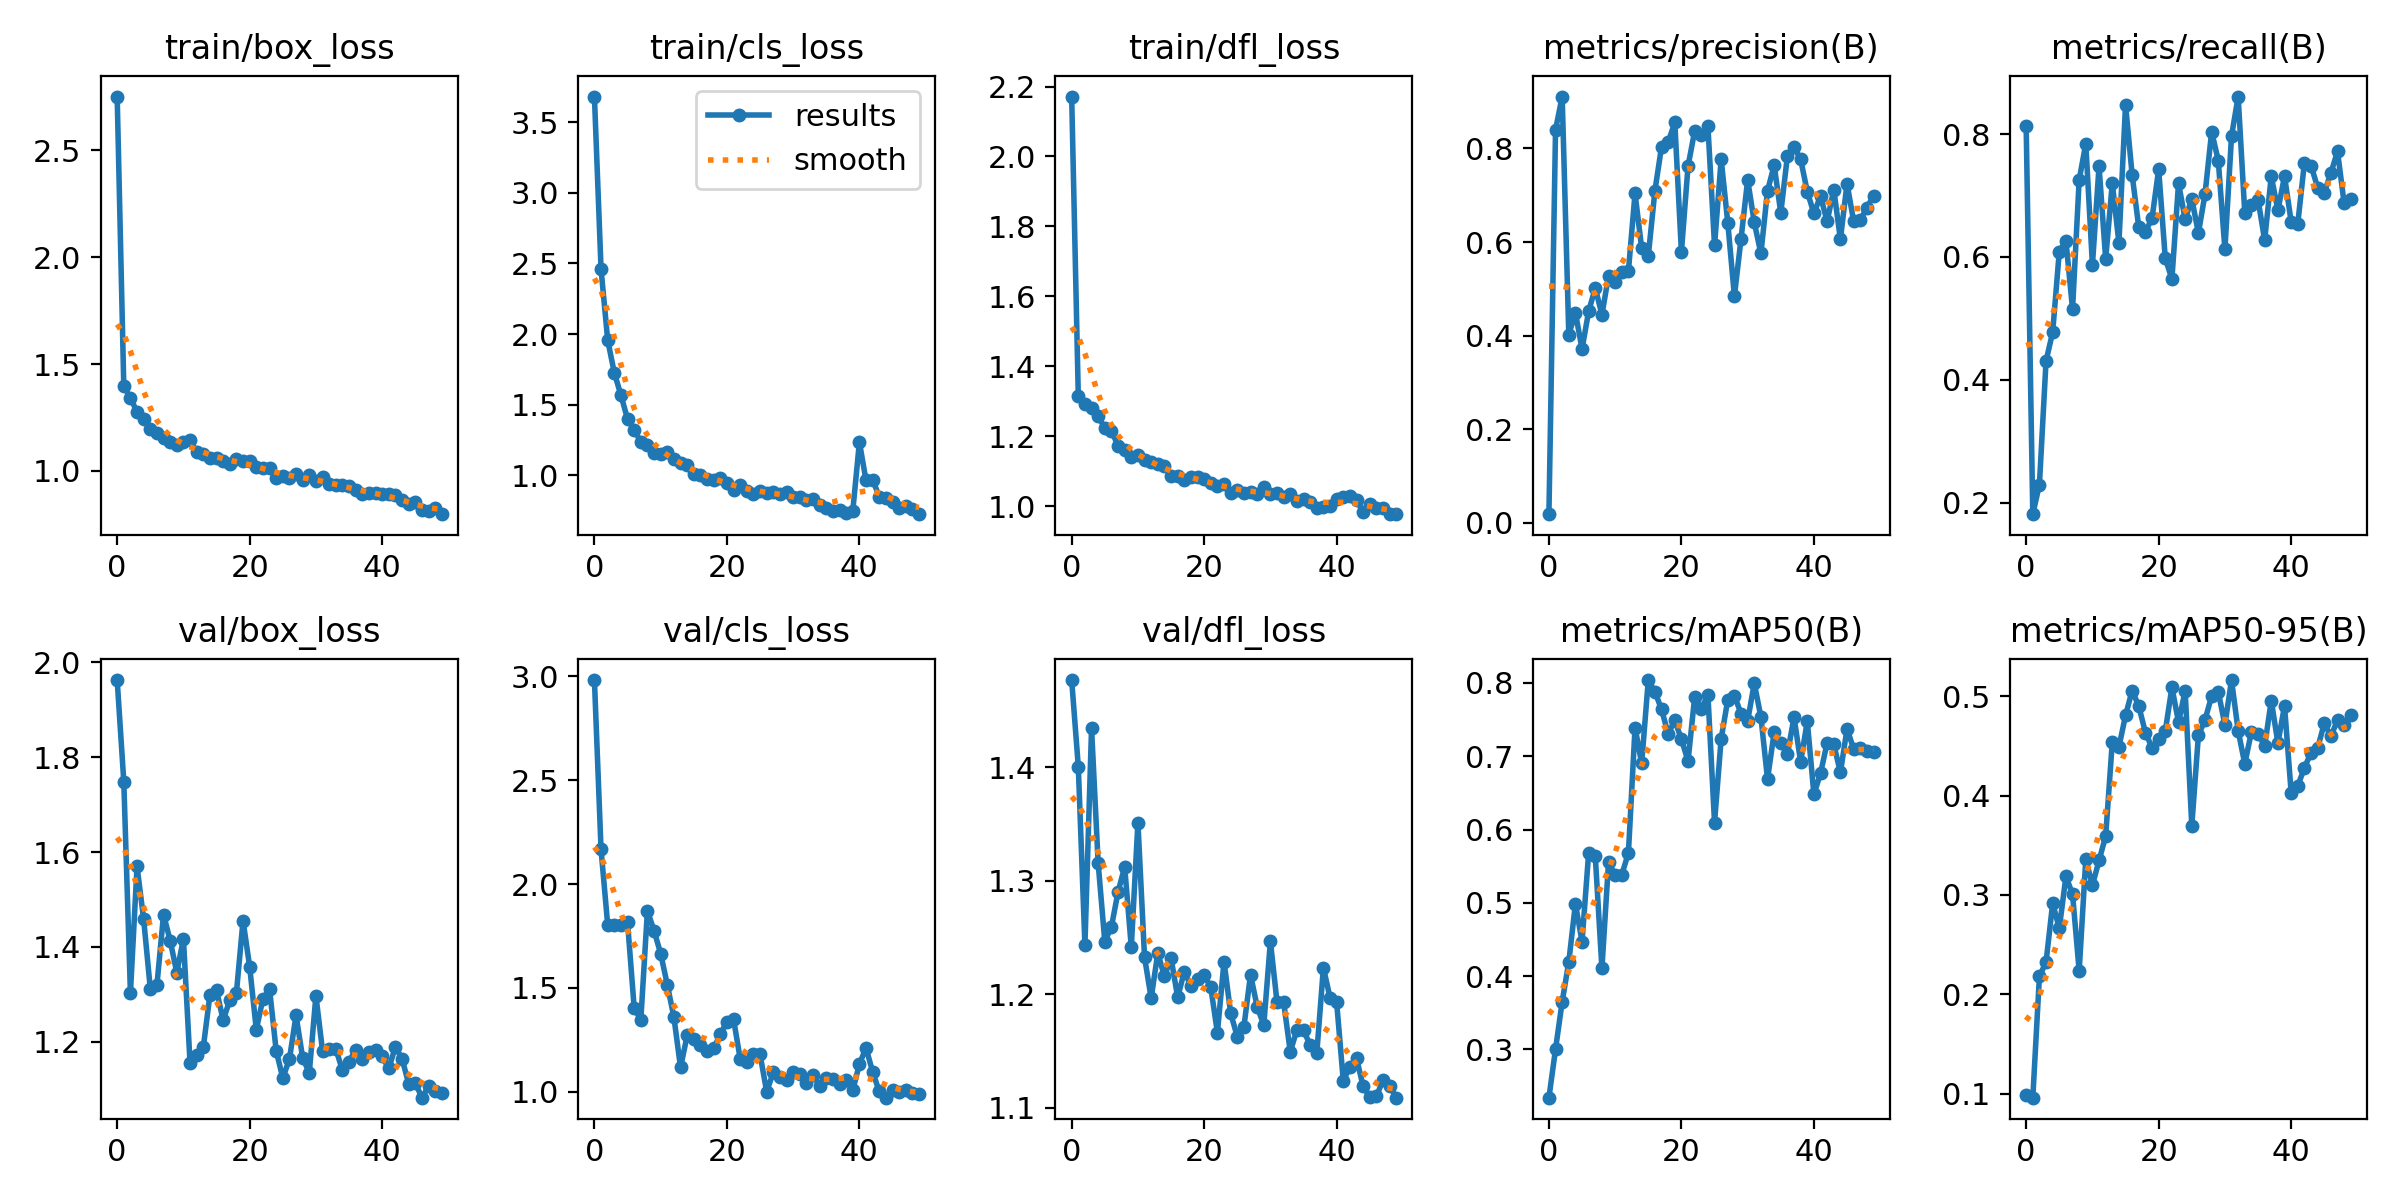

The data file committed next to this chart (first rows):
epoch, train/box_loss, train/cls_loss, train/dfl_loss, metrics/precision(B), metrics/recall(B), metrics/mAP50(B), metrics/mAP50-95(B), val/box_loss, val/cls_loss, val/dfl_loss, lr/pg0, lr/pg1, lr/pg2
0, 2.752, 3.683, 2.171, 0.0183, 0.8125, 0.2342, 0.09835, 1.963, 2.982, 1.477, 0.0001375, 0.0001375, 0.0001375
1, 1.396, 2.459, 1.314, 0.8402, 0.181, 0.3006, 0.09586, 1.748, 2.166, 1.401, 0.0002818, 0.0002818, 0.0002818
2, 1.343, 1.958, 1.292, 0.9109, 0.2292, 0.365, 0.2181, 1.303, 1.804, 1.243, 0.0004202, 0.0004202, 0.0004202
3, 1.276, 1.725, 1.282, 0.4023, 0.4306, 0.4194, 0.2324, 1.569, 1.804, 1.434, 0.0005526, 0.0005526, 0.0005526
4, 1.242, 1.567, 1.258, 0.4486, 0.4775, 0.4986, 0.2916, 1.458, 1.804, 1.315, 0.0006791, 0.0006791, 0.0006791
5, 1.196, 1.397, 1.223, 0.3715, 0.6088, 0.447, 0.2665, 1.312, 1.816, 1.246, 0.0007996, 0.0007996, 0.0007996
6, 1.179, 1.321, 1.216, 0.4522, 0.6266, 0.5684, 0.3186, 1.319, 1.404, 1.259, 0.0009143, 0.0009143, 0.0009143
7, 1.156, 1.236, 1.173, 0.5017, 0.515, 0.5634, 0.3009, 1.468, 1.345, 1.29, 0.001023, 0.001023, 0.001023
8, 1.138, 1.215, 1.16, 0.4448, 0.7255, 0.4107, 0.2235, 1.413, 1.871, 1.312, 0.001052, 0.001052, 0.001052
9, 1.119, 1.156, 1.141, 0.5272, 0.7844, 0.5555, 0.3361, 1.345, 1.775, 1.242, 0.001052, 0.001052, 0.001052
10, 1.135, 1.147, 1.146, 0.5147, 0.587, 0.5378, 0.3098, 1.417, 1.665, 1.351, 0.001027, 0.001027, 0.001027
11, 1.144, 1.161, 1.133, 0.5349, 0.7477, 0.5384, 0.3348, 1.155, 1.515, 1.233, 0.001002, 0.001002, 0.001002
12, 1.088, 1.111, 1.127, 0.538, 0.5967, 0.5681, 0.3593, 1.172, 1.358, 1.196, 0.0009778, 0.0009778, 0.0009778
13, 1.079, 1.083, 1.122, 0.704, 0.7199, 0.7391, 0.454, 1.188, 1.117, 1.236, 0.000953, 0.000953, 0.000953
14, 1.063, 1.07, 1.116, 0.5867, 0.6229, 0.6903, 0.4491, 1.298, 1.271, 1.216, 0.0009283, 0.0009283, 0.0009283
15, 1.06, 1.009, 1.085, 0.5702, 0.8478, 0.8039, 0.4809, 1.308, 1.254, 1.232, 0.0009035, 0.0009035, 0.0009035
16, 1.046, 1.004, 1.086, 0.7096, 0.7333, 0.788, 0.506, 1.245, 1.225, 1.197, 0.0008787, 0.0008787, 0.0008787
17, 1.031, 0.9735, 1.075, 0.8036, 0.648, 0.7638, 0.4901, 1.287, 1.194, 1.22, 0.000854, 0.000854, 0.000854
18, 1.056, 0.9662, 1.084, 0.8133, 0.6412, 0.7306, 0.4636, 1.303, 1.208, 1.208, 0.0008293, 0.0008293, 0.0008293
19, 1.047, 0.9793, 1.084, 0.8557, 0.6628, 0.7488, 0.4483, 1.455, 1.276, 1.214, 0.0008045, 0.0008045, 0.0008045
20, 1.048, 0.9455, 1.077, 0.5791, 0.7427, 0.7232, 0.4573, 1.358, 1.336, 1.217, 0.0007797, 0.0007797, 0.0007797
21, 1.017, 0.8917, 1.068, 0.7621, 0.5976, 0.6934, 0.4651, 1.225, 1.35, 1.206, 0.000755, 0.000755, 0.000755
22, 1.013, 0.9321, 1.058, 0.8373, 0.5642, 0.7806, 0.5091, 1.29, 1.159, 1.166, 0.0007302, 0.0007302, 0.0007302
23, 1.015, 0.8905, 1.064, 0.8289, 0.72, 0.7645, 0.4743, 1.311, 1.145, 1.229, 0.0007055, 0.0007055, 0.0007055
24, 0.9662, 0.8655, 1.038, 0.8478, 0.661, 0.7838, 0.5054, 1.181, 1.184, 1.183, 0.0006808, 0.0006808, 0.0006808
25, 0.9751, 0.8883, 1.047, 0.5927, 0.6944, 0.6094, 0.3697, 1.123, 1.179, 1.163, 0.000656, 0.000656, 0.000656
26, 0.9693, 0.8721, 1.039, 0.7767, 0.6389, 0.7239, 0.4609, 1.163, 1, 1.171, 0.0006312, 0.0006312, 0.0006312
27, 0.9842, 0.8791, 1.04, 0.6412, 0.7025, 0.777, 0.4765, 1.255, 1.093, 1.217, 0.0006065, 0.0006065, 0.0006065
28, 0.9565, 0.8636, 1.036, 0.4844, 0.804, 0.7825, 0.5003, 1.166, 1.073, 1.189, 0.0005818, 0.0005818, 0.0005818
29, 0.9822, 0.8823, 1.055, 0.6069, 0.7569, 0.7582, 0.5045, 1.134, 1.056, 1.173, 0.000557, 0.000557, 0.000557
30, 0.9521, 0.8423, 1.035, 0.7329, 0.6124, 0.7484, 0.4714, 1.297, 1.096, 1.246, 0.0005322, 0.0005322, 0.0005322
31, 0.9696, 0.8429, 1.038, 0.6417, 0.7968, 0.7994, 0.5165, 1.18, 1.085, 1.193, 0.0005075, 0.0005075, 0.0005075
32, 0.9378, 0.8208, 1.027, 0.5756, 0.8612, 0.7536, 0.4654, 1.184, 1.041, 1.193, 0.0004827, 0.0004827, 0.0004827
33, 0.9349, 0.8291, 1.034, 0.7095, 0.6717, 0.6688, 0.4321, 1.185, 1.079, 1.149, 0.000458, 0.000458, 0.000458
34, 0.9338, 0.7849, 1.016, 0.7639, 0.6845, 0.7325, 0.4642, 1.139, 1.027, 1.169, 0.0004332, 0.0004332, 0.0004332
35, 0.9291, 0.77, 1.02, 0.6624, 0.6934, 0.7177, 0.4626, 1.158, 1.065, 1.168, 0.0004085, 0.0004085, 0.0004085
36, 0.9097, 0.7475, 1.012, 0.7834, 0.6273, 0.7026, 0.45, 1.183, 1.061, 1.155, 0.0003837, 0.0003837, 0.0003837
37, 0.891, 0.7504, 0.9943, 0.803, 0.7315, 0.7533, 0.4957, 1.164, 1.038, 1.148, 0.000359, 0.000359, 0.000359
38, 0.8973, 0.7335, 0.9978, 0.7764, 0.6759, 0.6921, 0.4531, 1.178, 1.056, 1.223, 0.0003343, 0.0003343, 0.0003343
39, 0.8978, 0.7461, 1.002, 0.7078, 0.7315, 0.7476, 0.4904, 1.181, 1.006, 1.197, 0.0003095, 0.0003095, 0.0003095
40, 0.8902, 1.234, 1.02, 0.6612, 0.6574, 0.648, 0.4032, 1.169, 1.133, 1.193, 0.0002848, 0.0002848, 0.0002848
41, 0.8934, 0.9623, 1.026, 0.6982, 0.6542, 0.6764, 0.4097, 1.143, 1.211, 1.124, 0.00026, 0.00026, 0.00026
42, 0.8865, 0.9689, 1.029, 0.6439, 0.7531, 0.7186, 0.4282, 1.189, 1.095, 1.136, 0.0002352, 0.0002352, 0.0002352
43, 0.8656, 0.8452, 1.017, 0.7123, 0.7487, 0.7163, 0.4431, 1.164, 1.001, 1.143, 0.0002105, 0.0002105, 0.0002105
44, 0.8453, 0.8384, 0.9849, 0.6059, 0.713, 0.6778, 0.448, 1.111, 0.9712, 1.119, 0.0001857, 0.0001857, 0.0001857
45, 0.8571, 0.8108, 1.008, 0.7249, 0.7048, 0.7372, 0.4728, 1.113, 1.009, 1.109, 0.000161, 0.000161, 0.000161
46, 0.8164, 0.77, 0.9959, 0.6444, 0.7368, 0.71, 0.46, 1.082, 0.9978, 1.11, 0.0001363, 0.0001363, 0.0001363
47, 0.8118, 0.781, 0.9941, 0.6469, 0.7718, 0.7115, 0.476, 1.105, 1.006, 1.124, 0.0001115, 0.0001115, 0.0001115
48, 0.8273, 0.7608, 0.9774, 0.6732, 0.6874, 0.7073, 0.4711, 1.095, 0.992, 1.119, 8.675e-05, 8.675e-05, 8.675e-05
49, 0.798, 0.7234, 0.9776, 0.6992, 0.6951, 0.7063, 0.4816, 1.092, 0.9895, 1.109, 6.2e-05, 6.2e-05, 6.2e-05
